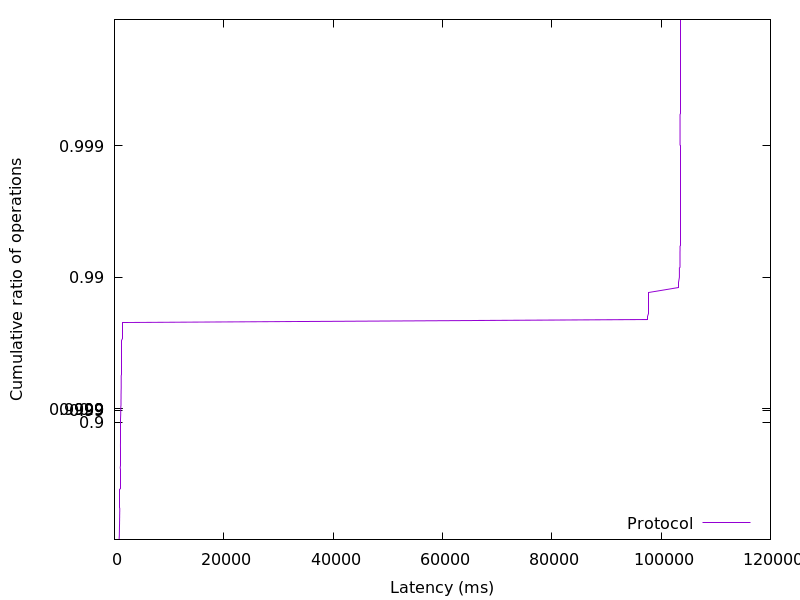

Data behind this chart, as committed beside it:
844.99584, 0.01
848.6, 0.02
857.9, 0.03
863.4, 0.04
866.7, 0.05
874, 0.06
886.6, 0.07
889.5, 0.08
891.9, 0.09
897.5, 0.1
898.6, 0.11
900.2, 0.12
900.9, 0.13
901.8, 0.14
903.8, 0.15
906.2, 0.16
908.5, 0.17
910.3, 0.18
912.5, 0.19
917.6, 0.2
918.5, 0.21
920.1, 0.22
923.2, 0.23
925.6, 0.24
928.5, 0.25
932, 0.26
933.8, 0.27
936.7, 0.28
938.4, 0.29
940.7, 0.3
944.3, 0.31
946.3, 0.32
950.9, 0.33
953.5, 0.34
955.2, 0.35
955.7, 0.36
957.9, 0.37
962, 0.38
963.3, 0.39
965.2, 0.4
967.2, 0.41
968.2, 0.42
969.8, 0.43
971, 0.44
971.9, 0.45
976.1, 0.46
978, 0.47
979.3, 0.48
982.5, 0.49
984.4, 0.5
985.5, 0.51
986.7, 0.52
990, 0.53
992.4, 0.54
993.2, 0.55
999.2, 0.56
1002, 0.57
1006, 0.58
1007, 0.59
1012, 0.6
1016, 0.61
... 298 more rows
